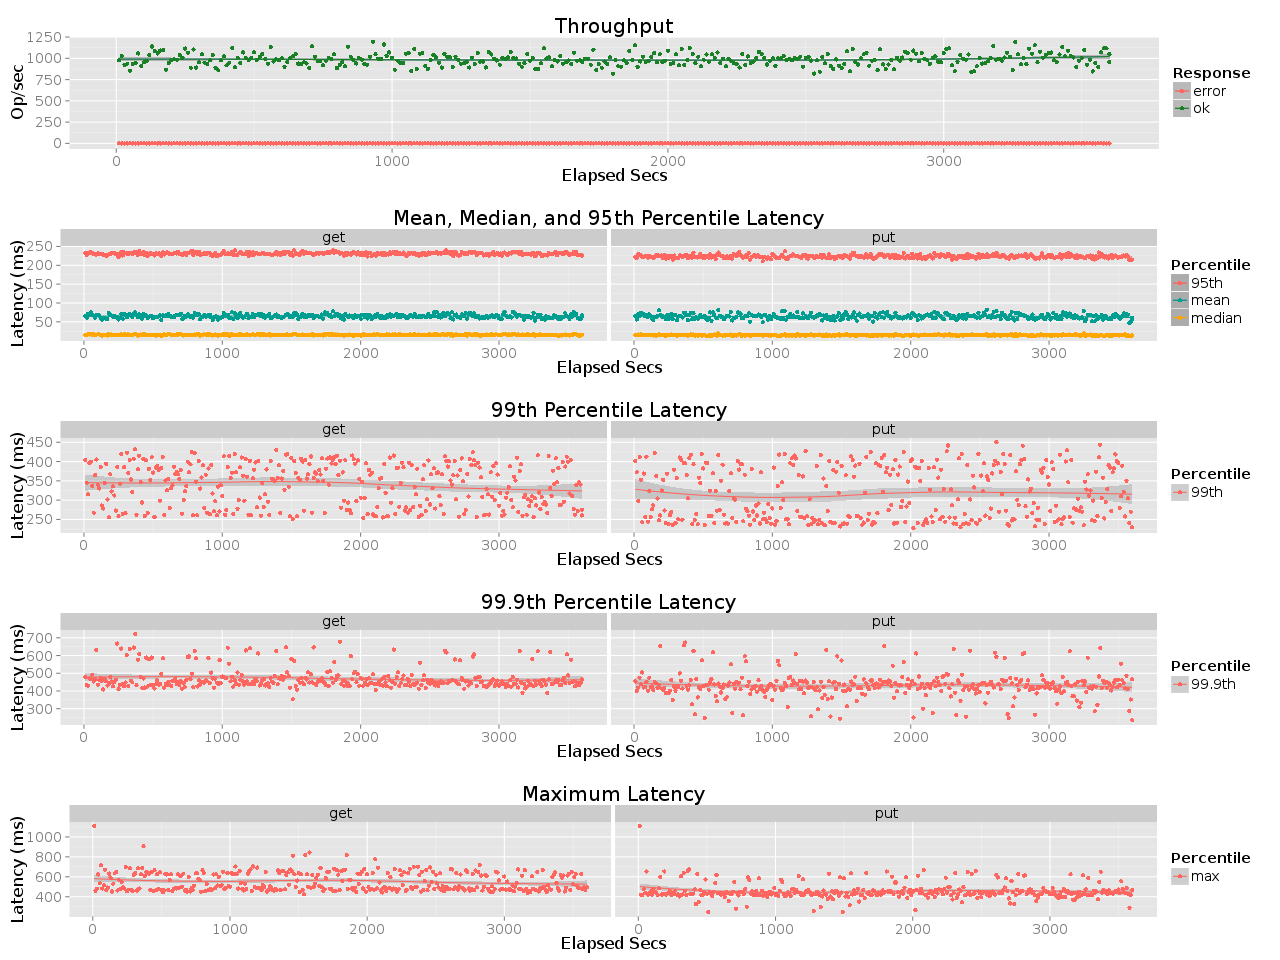

Source data for this figure (header and first rows):
elapsed, window, total, successful, failed
10, 10, 9802, 9802, 0
20, 9.999, 10293, 10293, 0
30, 10, 9247, 9247, 0
40, 9.997, 9368, 9368, 0
50, 10, 8535, 8535, 0
60, 10, 9354, 9354, 0
70, 10, 9475, 9475, 0
80, 10, 10574, 10574, 0
90, 10, 9099, 9099, 0
100, 10, 9522, 9522, 0
110, 10, 9701, 9701, 0
120, 10, 10421, 10421, 0
130, 10, 11393, 11393, 0
140, 10, 10879, 10879, 0
150, 10, 10579, 10579, 0
160, 10, 10923, 10923, 0
170, 10, 10971, 10971, 0
180, 10, 8681, 8681, 0
190, 9.996, 9452, 9452, 0
200, 10, 9778, 9778, 0
210, 9.998, 9898, 9898, 0
220, 10, 9847, 9847, 0
230, 10, 10384, 10384, 0
240, 10, 10065, 10065, 0
250, 10, 11155, 11155, 0
260, 10, 10675, 10675, 0
270, 10, 8896, 8896, 0
280, 10, 11039, 11039, 0
290, 10, 8917, 8917, 0
300, 10, 9535, 9535, 0
310, 10, 10476, 10476, 0
320, 9.998, 9496, 9496, 0
330, 10, 9321, 9321, 0
340, 10, 9783, 9783, 0
350, 10, 10409, 10409, 0
360, 10, 8894, 8894, 0
370, 10, 8596, 8596, 0
380, 10, 9769, 9769, 0
390, 10, 10249, 10249, 0
400, 9.998, 9173, 9173, 0
410, 10, 9494, 9494, 0
420, 10, 11220, 11220, 0
430, 9.999, 8956, 8956, 0
440, 10, 10011, 10011, 0
450, 10, 9474, 9474, 0
460, 10, 10695, 10695, 0
470, 10, 10055, 10055, 0
480, 10, 9825, 9825, 0
490, 10, 10009, 10009, 0
500, 10, 10725, 10725, 0
510, 10, 9820, 9820, 0
520, 10, 10167, 10167, 0
530, 10, 10530, 10530, 0
540, 10, 9936, 9936, 0
550, 9.998, 9347, 9347, 0
560, 10, 11349, 11349, 0
570, 10, 9631, 9631, 0
580, 10, 9889, 9889, 0
590, 10, 9761, 9761, 0
600, 10, 9997, 9997, 0
... 301 more rows
